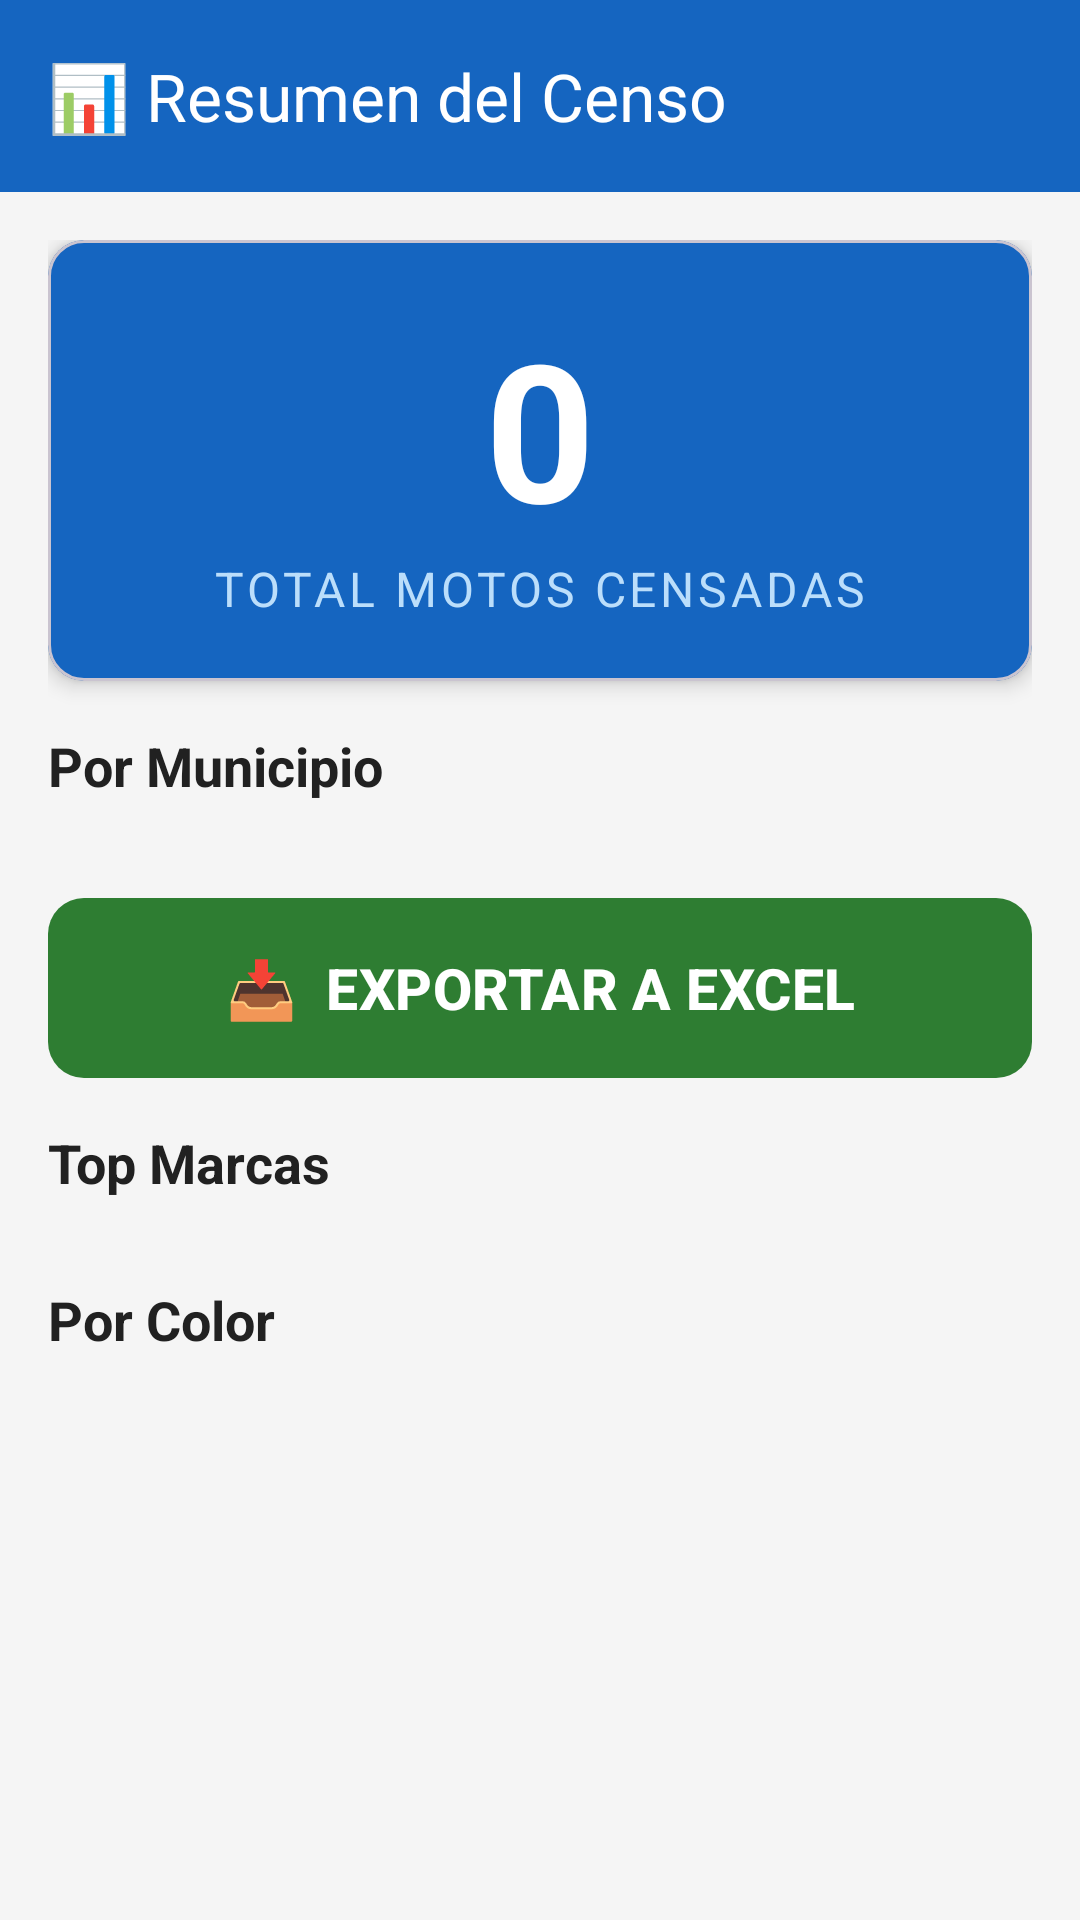

This screen was rendered from an Android layout file. Write that file and the resources it references.
<!-- AndroidManifest.xml: application theme Theme.CensoMotos -->
<!-- res/layout/activity_summary.xml -->
<?xml version="1.0" encoding="utf-8"?>
<LinearLayout
    xmlns:android="http://schemas.android.com/apk/res/android"
    xmlns:app="http://schemas.android.com/apk/res-auto"
    android:layout_width="match_parent"
    android:layout_height="match_parent"
    android:orientation="vertical"
    android:background="@color/background">

    
    <androidx.appcompat.widget.Toolbar
        android:id="@+id/toolbar"
        android:layout_width="match_parent"
        android:layout_height="?attr/actionBarSize"
        android:background="@color/primary"
        app:navigationIcon="@drawable/ic_arrow_back_white"
        app:title="📊 Resumen del Censo"
        app:titleTextColor="@color/white" />

    <androidx.core.widget.NestedScrollView
        android:layout_width="match_parent"
        android:layout_height="0dp"
        android:layout_weight="1"
        android:padding="16dp">

        <LinearLayout
            android:layout_width="match_parent"
            android:layout_height="wrap_content"
            android:orientation="vertical">

            
            <com.google.android.material.card.MaterialCardView
                android:layout_width="match_parent"
                android:layout_height="wrap_content"
                android:layout_marginBottom="16dp"
                app:cardElevation="4dp"
                app:cardCornerRadius="12dp"
                app:cardBackgroundColor="@color/primary">

                <LinearLayout
                    android:layout_width="match_parent"
                    android:layout_height="wrap_content"
                    android:orientation="vertical"
                    android:padding="20dp"
                    android:gravity="center">

                    <TextView
                        android:id="@+id/tvTotalGeneral"
                        android:layout_width="wrap_content"
                        android:layout_height="wrap_content"
                        android:text="0"
                        android:textSize="64sp"
                        android:textStyle="bold"
                        android:textColor="@color/white" />
                    <TextView
                        android:layout_width="wrap_content"
                        android:layout_height="wrap_content"
                        android:text="TOTAL MOTOS CENSADAS"
                        android:textSize="16sp"
                        android:textColor="#BBDEFB"
                        android:letterSpacing="0.08" />
                </LinearLayout>
            </com.google.android.material.card.MaterialCardView>

            
            <TextView
                android:layout_width="wrap_content"
                android:layout_height="wrap_content"
                android:text="Por Municipio"
                android:textSize="18sp"
                android:textStyle="bold"
                android:textColor="@color/text_primary"
                android:layout_marginBottom="8dp" />

            <LinearLayout
                android:id="@+id/llTablaMunicipios"
                android:layout_width="match_parent"
                android:layout_height="wrap_content"
                android:orientation="vertical"
                android:layout_marginBottom="20dp" />

            
            <com.google.android.material.button.MaterialButton
                android:id="@+id/btnExportarExcel"
                android:layout_width="match_parent"
                android:layout_height="68dp"
                android:layout_marginBottom="12dp"
                android:text="📥  EXPORTAR A EXCEL"
                android:textSize="19sp"
                android:textStyle="bold"
                android:textColor="@color/white"
                app:backgroundTint="#2E7D32"
                app:cornerRadius="12dp"
                app:elevation="6dp" />

            
            <com.google.android.material.button.MaterialButton
                android:id="@+id/btnCompartir"
                android:layout_width="match_parent"
                android:layout_height="60dp"
                android:layout_marginBottom="20dp"
                android:text="📤  COMPARTIR EXCEL"
                android:textSize="17sp"
                android:textColor="@color/white"
                app:backgroundTint="#1565C0"
                app:cornerRadius="12dp"
                android:visibility="gone" />

            
            <TextView
                android:layout_width="wrap_content"
                android:layout_height="wrap_content"
                android:text="Top Marcas"
                android:textSize="18sp"
                android:textStyle="bold"
                android:textColor="@color/text_primary"
                android:layout_marginBottom="8dp" />

            <LinearLayout
                android:id="@+id/llTablaMarcas"
                android:layout_width="match_parent"
                android:layout_height="wrap_content"
                android:orientation="vertical"
                android:layout_marginBottom="20dp" />

            
            <TextView
                android:layout_width="wrap_content"
                android:layout_height="wrap_content"
                android:text="Por Color"
                android:textSize="18sp"
                android:textStyle="bold"
                android:textColor="@color/text_primary"
                android:layout_marginBottom="8dp" />

            <LinearLayout
                android:id="@+id/llTablaColores"
                android:layout_width="match_parent"
                android:layout_height="wrap_content"
                android:orientation="vertical"
                android:layout_marginBottom="20dp" />

        </LinearLayout>
    </androidx.core.widget.NestedScrollView>

</LinearLayout>
<!-- resources referenced by this layout -->
<resources>
  <color name="background">#F5F5F5</color>
  <color name="primary">#1565C0</color>
  <color name="text_primary">#212121</color>
  <color name="white">#FFFFFF</color>
  <style name="Theme.CensoMotos" parent="Theme.Material3.Light.NoActionBar">
          <item name="colorPrimary">@color/primary</item>
          <item name="colorPrimaryVariant">@color/primary_dark</item>
          <item name="colorOnPrimary">@color/white</item>
          <item name="colorSecondary">@color/secondary</item>
          <item name="colorOnSecondary">@color/white</item>
          <item name="colorSurface">@color/surface</item>
          <item name="colorOnSurface">@color/on_surface</item>
          <item name="android:textSize">17sp</item>
          <item name="android:statusBarColor">@color/primary_dark</item>
          <item name="android:windowBackground">@color/background</item>
      </style>
  <color name="primary_dark">#0D47A1</color>
  <color name="secondary">#E65100</color>
  <color name="surface">#FFFFFF</color>
  <color name="on_surface">#212121</color>
</resources>
